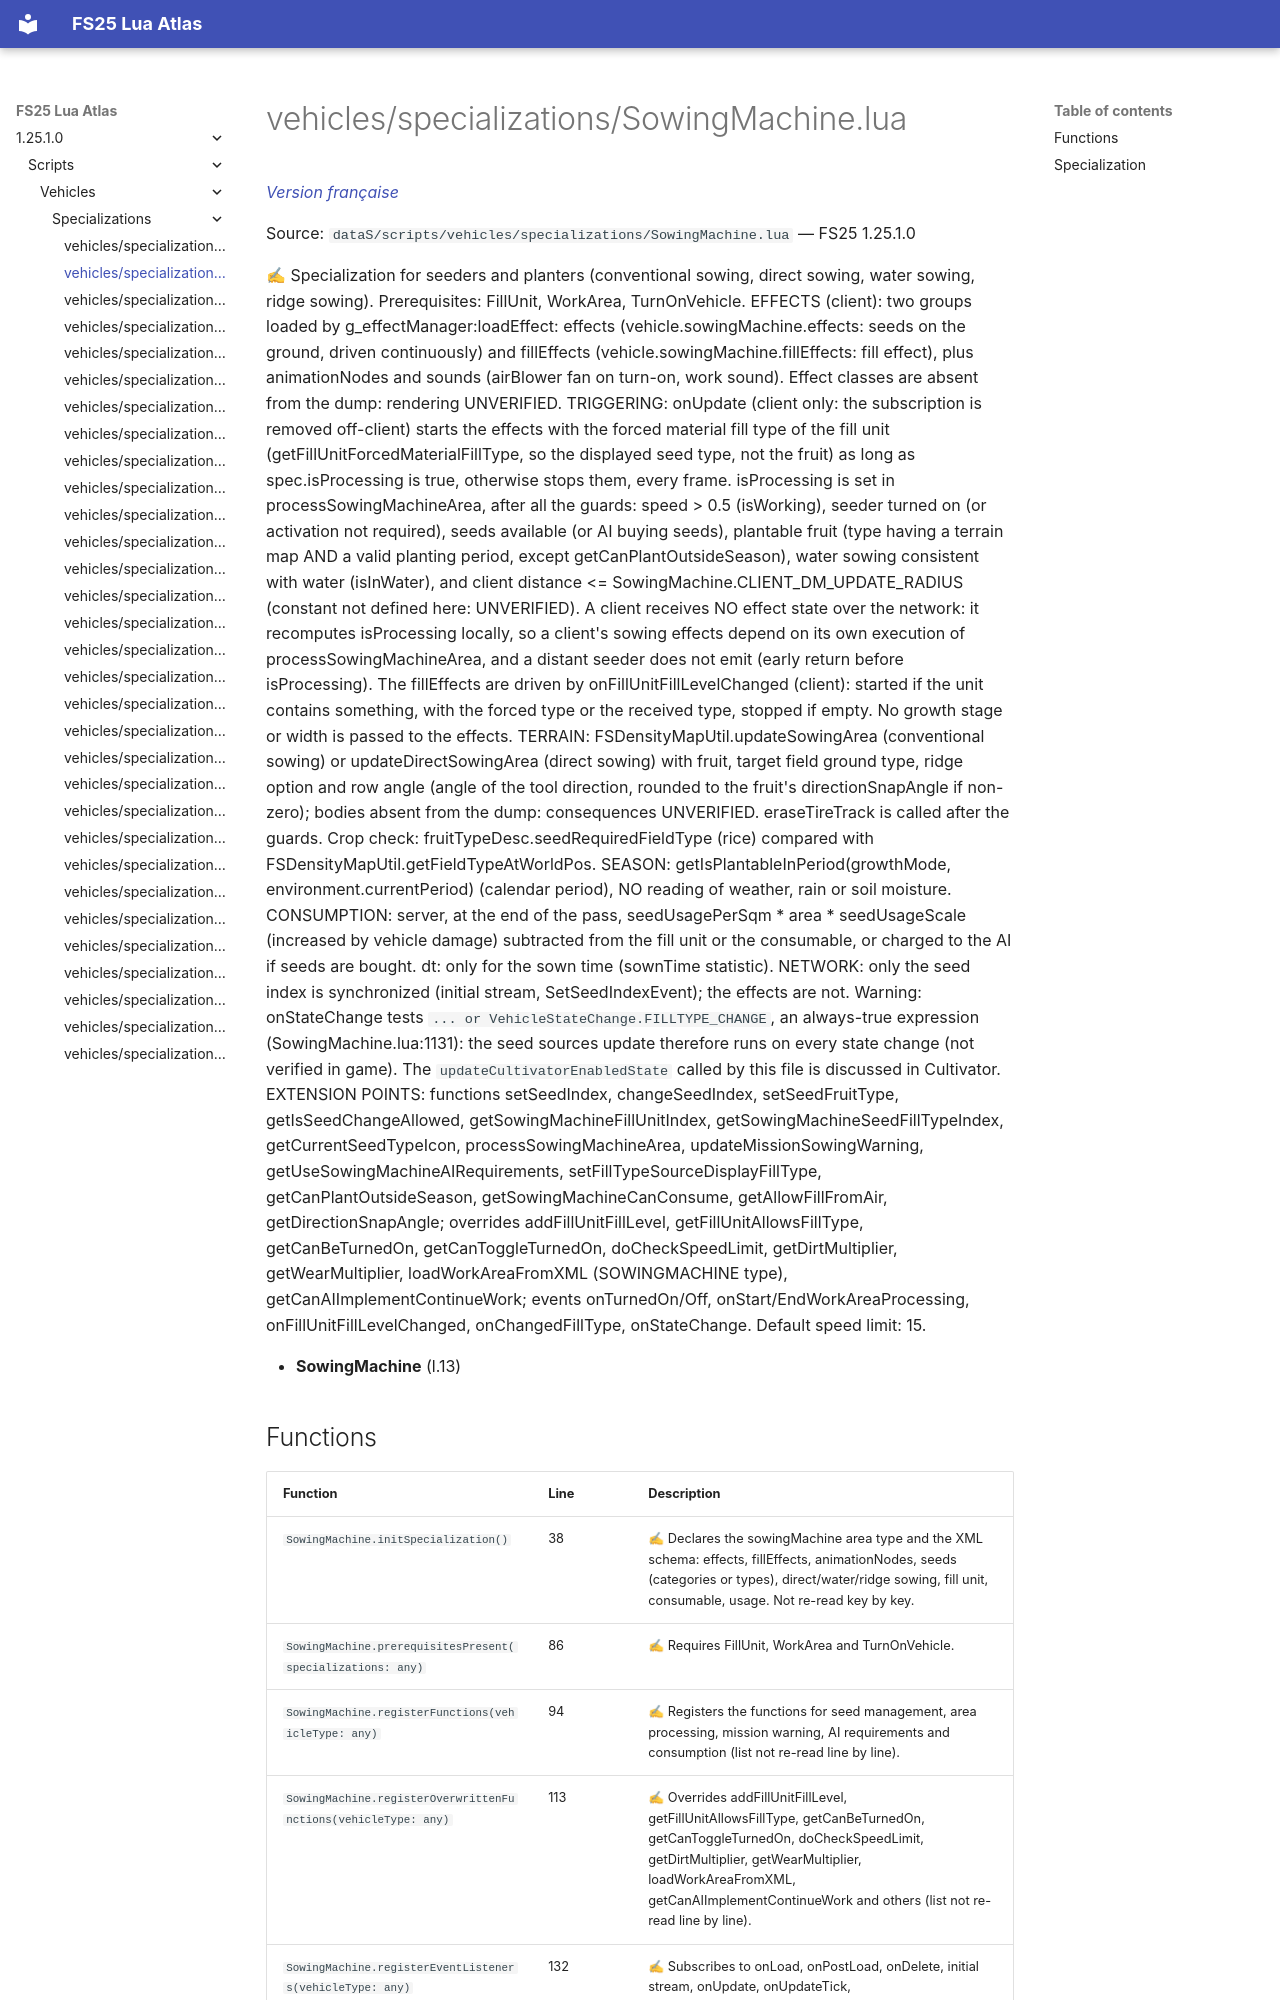

repository: Tim0219800/fs25-lua-atlas · page: 1.25.1.0/scripts/vehicles/specializations/SowingMachine.html · generator: mkdocs

# vehicles/specializations/SowingMachine.lua

*[Version française](../../../fr/scripts/vehicles/specializations/SowingMachine.md)*

Source: `dataS/scripts/vehicles/specializations/SowingMachine.lua` — FS25 1.25.1.0
